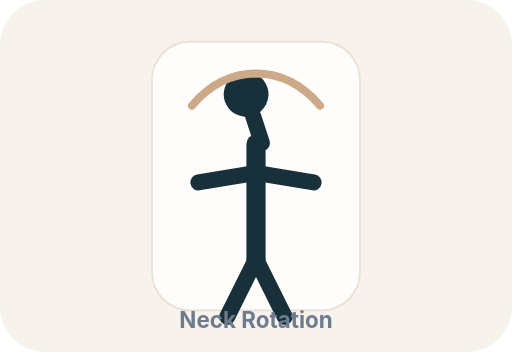
t = 0.00 s
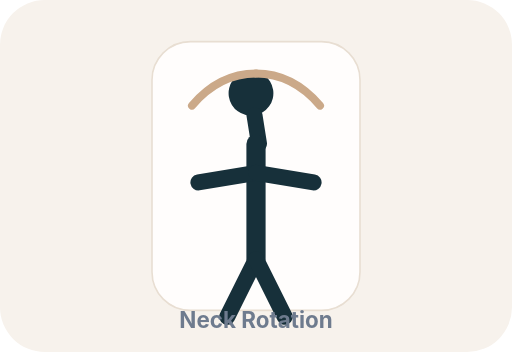
t = 0.23 s
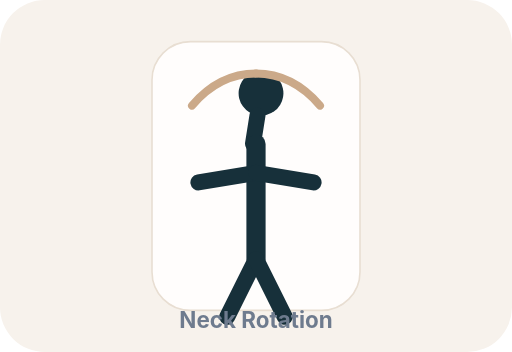
t = 0.68 s
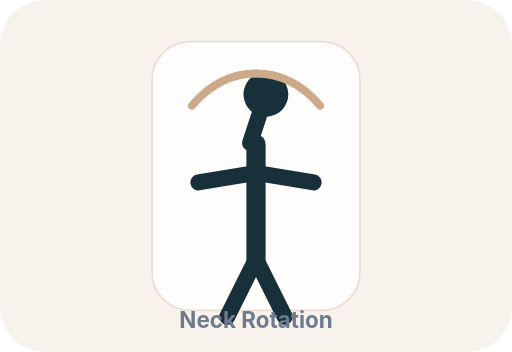
t = 0.90 s
t = 1.13 s: frame unchanged from t = 0.68 s, image omitted
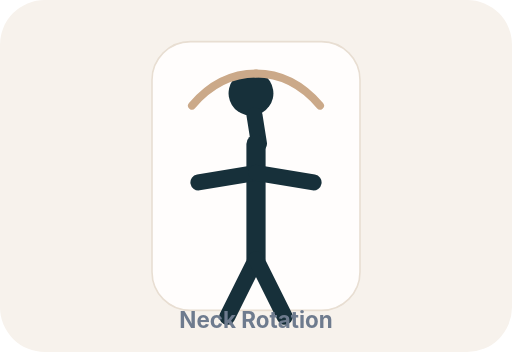
t = 1.58 s

The animated SVG that drew these frames (rendered in a browser with its animation timeline set to each time). Animation: 1 SMIL element (animateTransform=1); one cycle of 1.80 s, repeats indefinitely.

<svg width="320" height="220" viewBox="0 0 320 220" fill="none" xmlns="http://www.w3.org/2000/svg">
  <rect width="320" height="220" rx="28" fill="#F7F2EC"/>
  <rect x="95" y="26" width="130" height="168" rx="24" fill="#FFFDFC" stroke="#E8DED2"/>
  <g transform="translate(160 58)">
    <g>
      <animateTransform attributeName="transform" type="rotate" values="-18 0 20;18 0 20;-18 0 20" dur="1.8s" repeatCount="indefinite"/>
      <circle cx="0" cy="0" r="14" fill="#17303A"/>
      <line x1="0" y1="14" x2="0" y2="32" stroke="#17303A" stroke-width="10" stroke-linecap="round"/>
    </g>
    <line x1="0" y1="32" x2="0" y2="104" stroke="#17303A" stroke-width="12" stroke-linecap="round"/>
    <line x1="0" y1="50" x2="-36" y2="56" stroke="#17303A" stroke-width="10" stroke-linecap="round"/>
    <line x1="0" y1="50" x2="36" y2="56" stroke="#17303A" stroke-width="10" stroke-linecap="round"/>
    <line x1="0" y1="104" x2="-18" y2="140" stroke="#17303A" stroke-width="10" stroke-linecap="round"/>
    <line x1="0" y1="104" x2="18" y2="140" stroke="#17303A" stroke-width="10" stroke-linecap="round"/>
  </g>
  <path d="M120 66C132 52 146 46 160 46" stroke="#CBA989" stroke-width="5" stroke-linecap="round"/>
  <path d="M200 66C188 52 174 46 160 46" stroke="#CBA989" stroke-width="5" stroke-linecap="round"/>
  <text x="160" y="205" text-anchor="middle" fill="#6E7B8E" font-family="Inter, Arial, sans-serif" font-size="14" font-weight="700">Neck Rotation</text>
</svg>
